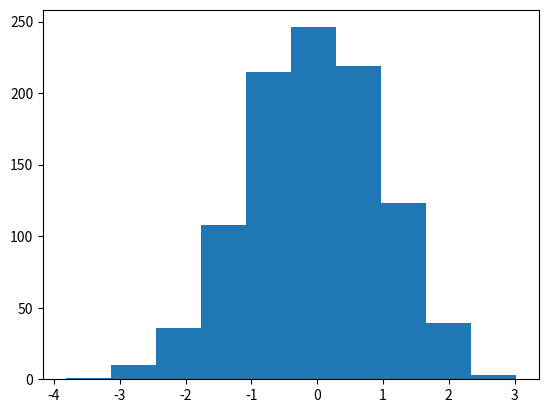

The script that saved this image:
# [redacted]
# Numpy rand verses randn
import matplotlib.pyplot as plt
import numpy as np

# Generates random from uniform
# distribution
uniform = np.random.rand(1000)

# Generates uniform from normal
# distribution with mean = 0
normal = np.random.randn(1000)

#Lets Plot
# plt.hist(uniform)
# plt.show()

plt.hist(normal)
plt.show()